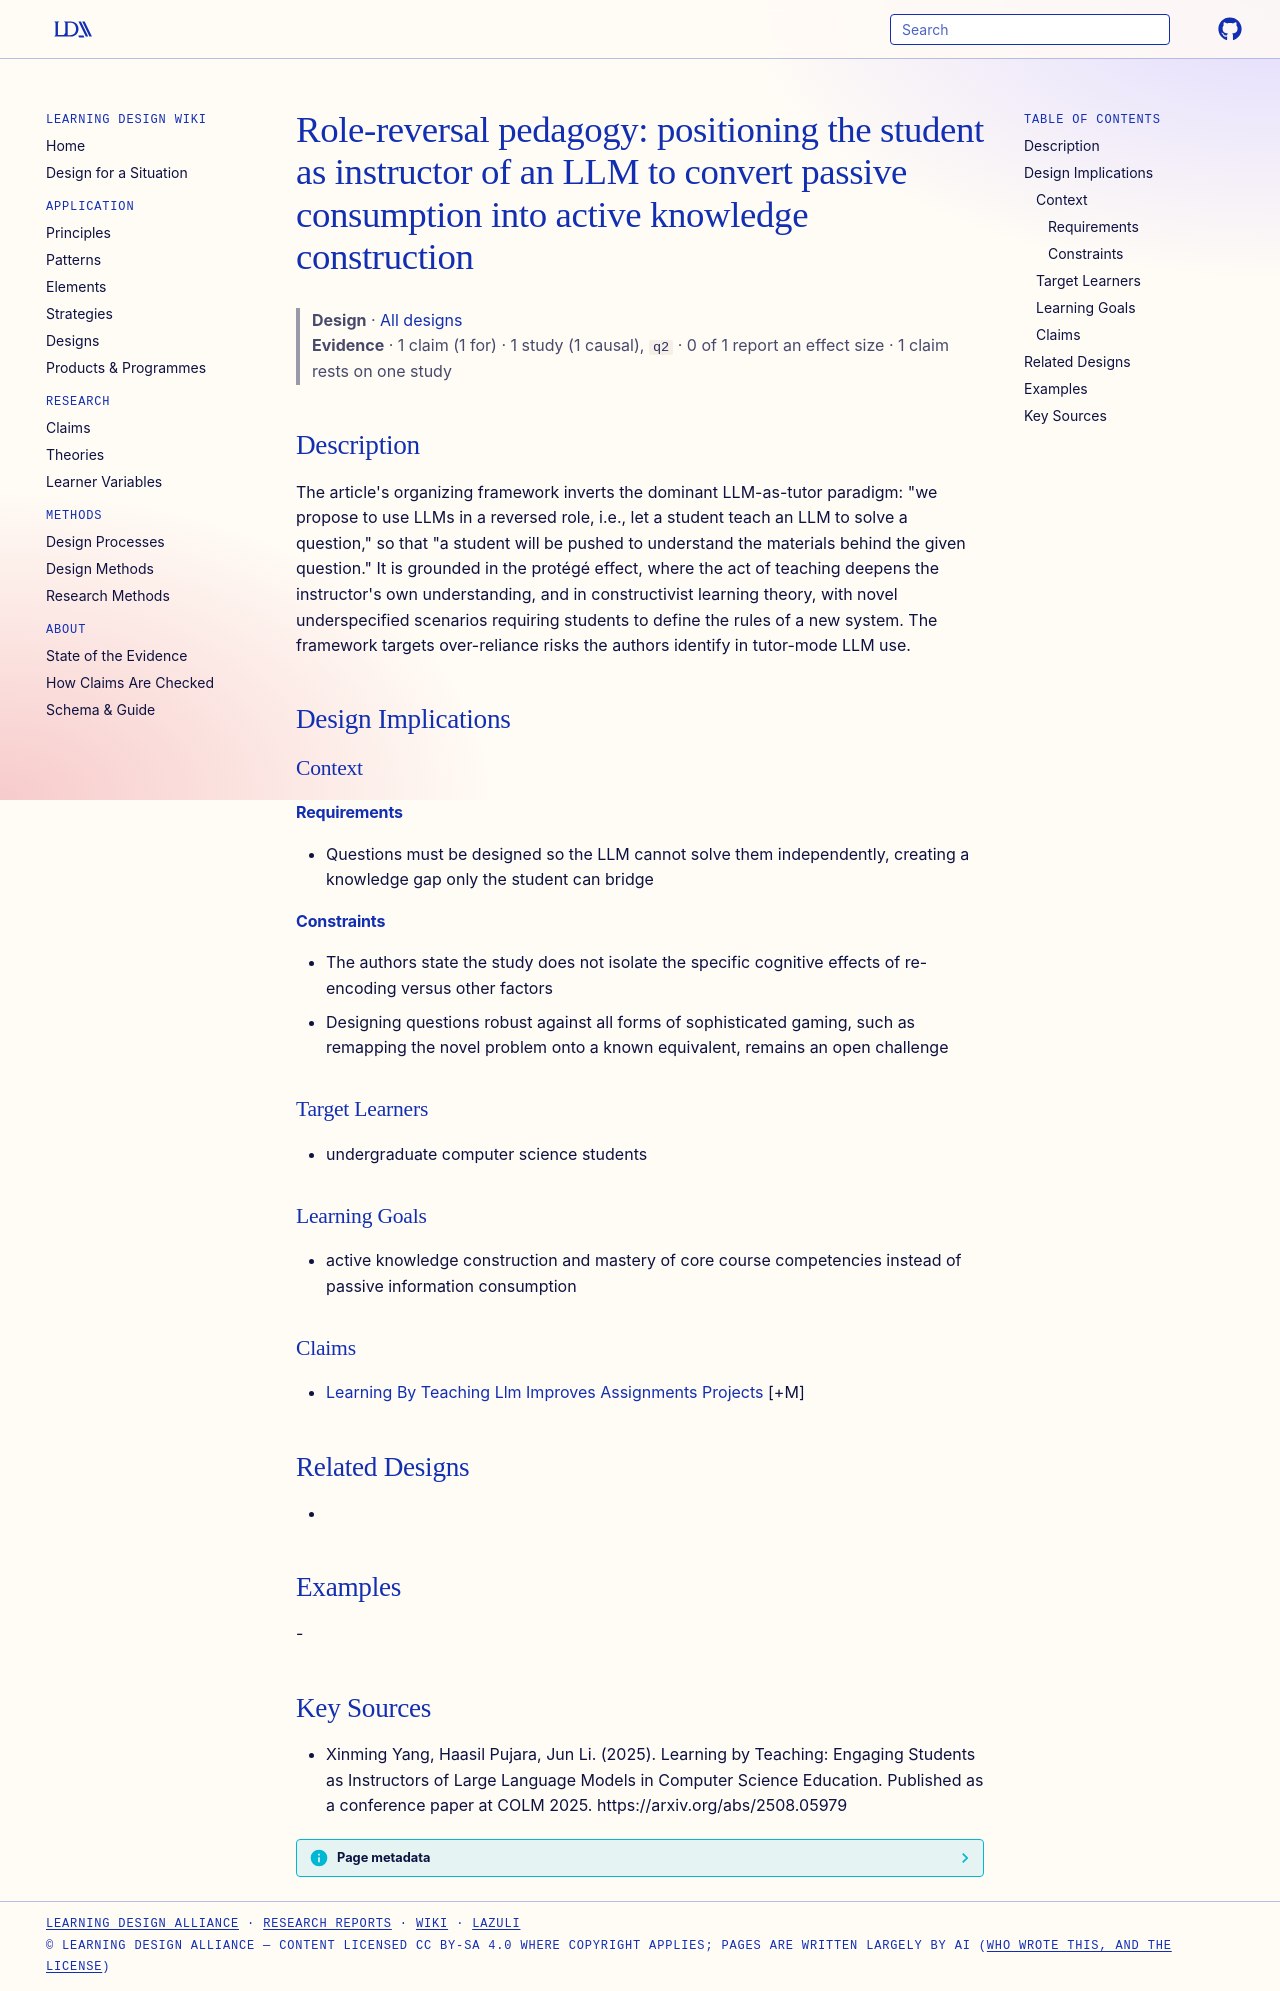

repository: Learning-Design-Alliance/learning-wiki · page: designs/llm-role-reversal-pedagogy/index.html · generator: mkdocs

---
type: design
id: llm-role-reversal-pedagogy
title: "Role-reversal pedagogy: positioning the student as instructor of an LLM to convert passive consumption into active knowledge construction"
description: "The article's organizing framework inverts the dominant LLM-as-tutor paradigm: \"we propose to use LLMs in a reversed role, i.e., let a student teach an LLM to solve a question,\" so that \"a student will be pushed to un..."
status: review
generated:
  by: "process:settle-candidates"
  at: 2026-10-11
sources:
  - id: xinming-yang-2025
    resource: "https://arxiv.org/abs/2508.05979"
    title: "Xinming Yang, Haasil Pujara, Jun Li. (2025). Learning by Teaching: Engaging Students as Instructors of Large Language Models in Computer Science Education. Published as a conference paper at COLM 2025. https://arxiv.org/abs/2508.05979"
    author: Xinming Yang, Haasil Pujara, Jun Li
---

# Role-reversal pedagogy: positioning the student as instructor of an LLM to convert passive consumption into active knowledge construction

> **Design** · [All designs](index.md)
> **Evidence** · 1 claim (1 for) · 1 study (1 causal), `q2` · 0 of 1 report an effect size · 1 claim rests on one study

## Description
The article's organizing framework inverts the dominant LLM-as-tutor paradigm: "we propose to use LLMs in a reversed role, i.e., let a student teach an LLM to solve a question," so that "a student will be pushed to understand the materials behind the given question." It is grounded in the protégé effect, where the act of teaching deepens the instructor's own understanding, and in constructivist learning theory, with novel underspecified scenarios requiring students to define the rules of a new system. The framework targets over-reliance risks the authors identify in tutor-mode LLM use.

## Design Implications

### Context
#### Requirements
- Questions must be designed so the LLM cannot solve them independently, creating a knowledge gap only the student can bridge
#### Constraints
- The authors state the study does not isolate the specific cognitive effects of re-encoding versus other factors
- Designing questions robust against all forms of sophisticated gaming, such as remapping the novel problem onto a known equivalent, remains an open challenge

### Target Learners
- undergraduate computer science students

### Learning Goals
- active knowledge construction and mastery of core course competencies instead of passive information consumption

### Claims
- [Learning By Teaching Llm Improves Assignments Projects](../claims/learning-by-teaching-llm-improves-assignments-projects.md) [+M]

## Related Designs
- 

## Examples
-

## Key Sources
- Xinming Yang, Haasil Pujara, Jun Li. (2025). Learning by Teaching: Engaging Students as Instructors of Large Language Models in Computer Science Education. Published as a conference paper at COLM 2025. https://arxiv.org/abs/2508.05979
